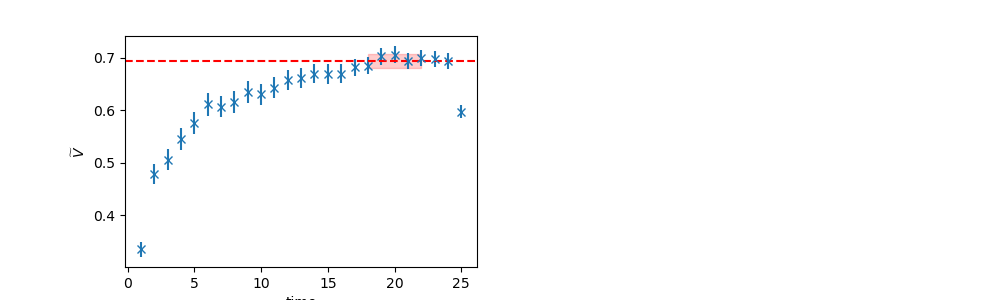

Data behind this chart, as committed beside it:
	EffectiveMass	Error	RegUp	RegLow
0	0.6945	0.01384	23	18
